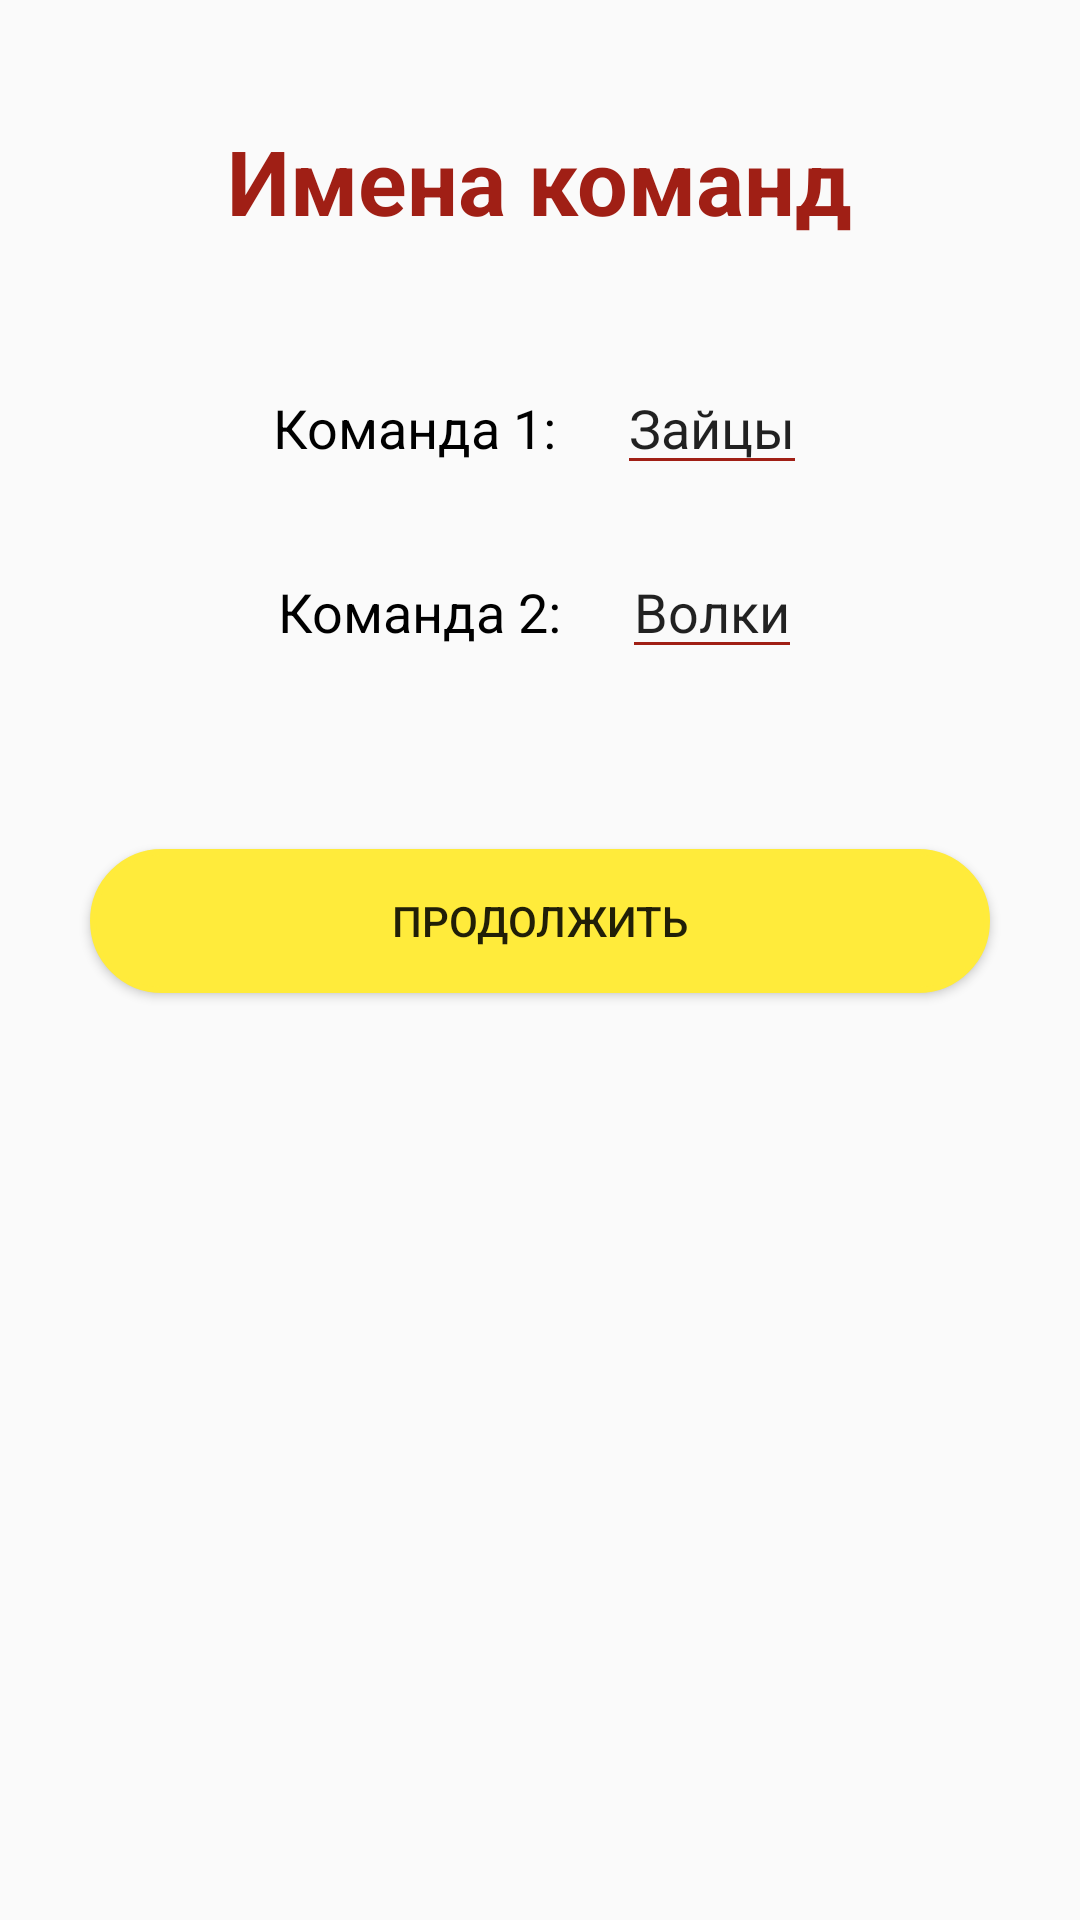

Android layout source for this screen:
<!-- AndroidManifest.xml: application theme AppTheme -->
<!-- res/layout/activity_players_names.xml -->
<?xml version="1.0" encoding="utf-8"?>
<android.support.constraint.ConstraintLayout xmlns:android="http://schemas.android.com/apk/res/android"
    xmlns:app="http://schemas.android.com/apk/res-auto"
    xmlns:tools="http://schemas.android.com/tools"
    android:layout_width="match_parent"
    android:layout_height="match_parent"
    tools:context=".PlayersNamesActivity">

    <LinearLayout
        android:layout_width="match_parent"
        android:layout_height="match_parent"
        android:orientation="vertical"
        android:gravity="top">

        <TextView
            android:id="@+id/textView_player_name3"
            android:layout_width="wrap_content"
            android:layout_height="wrap_content"
            android:layout_marginTop="40sp"
            android:text="Имена команд"
            android:textColor="@color/colorRed"
            android:textStyle="bold"
            android:textSize="30sp"
            android:layout_gravity="center"/>

        <LinearLayout
            android:layout_width="wrap_content"
            android:layout_height="wrap_content"
            android:orientation="horizontal"
            android:layout_gravity="center"
            android:layout_marginTop="40sp">

            <TextView
                android:id="@+id/textView3"
                android:layout_width="match_parent"
                android:layout_height="wrap_content"
                android:text="Команда 1:"
                android:textSize="18sp"
                android:textColor="@color/colorBlack"
                android:layout_marginRight="20sp"/>

            <EditText
                android:id="@+id/textView_player_name"
                android:layout_width="wrap_content"
                android:layout_height="wrap_content"
                android:backgroundTint="@color/colorRed"
                android:textCursorDrawable="@color/colorRed"
                android:text="Зайцы"
                android:textSize="18sp" />

        </LinearLayout>

        <LinearLayout
            android:layout_width="wrap_content"
            android:layout_height="wrap_content"
            android:orientation="horizontal"
            android:layout_gravity="center"
            android:layout_marginTop="20sp">

            <TextView
                android:id="@+id/textView4"
                android:layout_width="match_parent"
                android:layout_height="wrap_content"
                android:text="Команда 2:"
                android:textSize="18sp"
                android:textColor="@color/colorBlack"
                android:layout_marginRight="20sp"/>

            <EditText
                android:id="@+id/textView_player_name2"
                android:layout_width="wrap_content"
                android:layout_height="wrap_content"
                android:backgroundTint="@color/colorRed"
                android:textCursorDrawable="@color/colorRed"
                android:text="Волки"
                android:textSize="18sp" />

        </LinearLayout>

        <Button
            android:id="@+id/button_to_mode"
            android:layout_width="300sp"
            android:layout_height="wrap_content"
            android:text="Продолжить"
            android:background="@drawable/button_states"
            tools:ignore="OnClick"
            android:layout_gravity="center"
            android:layout_marginTop="60sp"/>

    </LinearLayout>

</android.support.constraint.ConstraintLayout>
<!-- resources referenced by this layout -->
<resources>
  <color name="colorBlack">#000000</color>
  <color name="colorRed">#A01F15</color>
  <!-- drawable button_states (drawable) -->
  <?xml version="1.0" encoding="utf-8"?>
  <selector xmlns:android="http://schemas.android.com/apk/res/android">
      <item android:state_pressed="false">
          <shape android:shape="rectangle">
              <corners android:radius="60dp" />
              <solid android:color="#FFEB3B" />
              <stroke
                  android:width="2dip"
                  android:color="#FFEB3B" />
              <padding
                  android:bottom="4dp"
                  android:left="4dp"
                  android:right="4dp"
                  android:top="4dp" />
          </shape>
      </item>
      <item android:state_pressed="true">
          <shape android:shape="rectangle">
              <corners android:radius="60dp" />
              <solid android:color="#A01F15" />
              <stroke
                  android:width="2dip"
                  android:color="#A01F15" />
              <padding
                  android:bottom="4dp"
                  android:left="4dp"
                  android:right="4dp"
                  android:top="4dp" />
          </shape>
      </item>
  </selector>
  <style name="AppTheme" parent="Theme.AppCompat.Light.DarkActionBar">
          
          <item name="colorPrimary">@color/colorPrimary</item>
          <item name="colorPrimaryDark">@color/colorPrimaryDark</item>
          <item name="colorAccent">@color/colorAccent</item>
      </style>
  <color name="colorPrimary">#FCBE41</color>
  <color name="colorPrimaryDark">#FDB017</color>
  <color name="colorAccent">#D81B60</color>
</resources>
